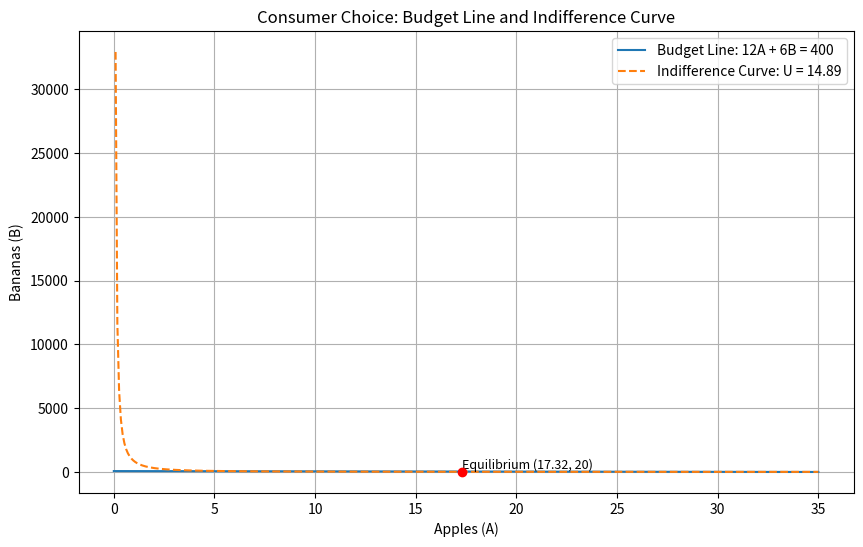

This chart was generated by the following Python code:
import numpy as np
import matplotlib.pyplot as plt

# Budget line: 12A + 6B = 400
A = np.linspace(0, 35, 400)
B = (400 - 12*A) / 6

# Indifference curve: U = A^0.6 * B^0.4
def indifference_curve(A, U):
    return (U / A**0.6)**(1/0.4)

U = 14.89
B_utility = indifference_curve(A, U)

plt.figure(figsize=(10, 6))
plt.plot(A, B, label='Budget Line: 12A + 6B = 400')
plt.plot(A, B_utility, label=f'Indifference Curve: U = {U:.2f}', linestyle='--')
plt.scatter(17.32, 20, color='red', zorder=5)
plt.text(17.32, 20, 'Equilibrium (17.32, 20)', fontsize=9, verticalalignment='bottom')

plt.xlabel('Apples (A)')
plt.ylabel('Bananas (B)')
plt.title('Consumer Choice: Budget Line and Indifference Curve')
plt.legend()
plt.grid(True)
plt.show()
